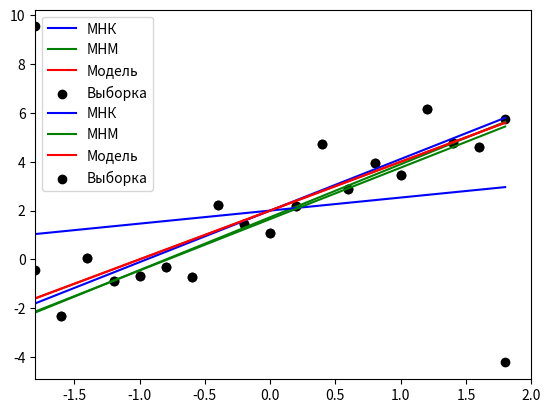

This figure's Python source:
import numpy as np
from scipy import stats as stats
import matplotlib.pyplot as plt
import scipy.optimize as opt


def function(x):
    return 2 + 2 * x


def noisy_function(x):
    y = [function(i) + stats.norm.rvs(0, 1) for i in x]
    return y


def distance(y_model, y_regr):
    dist_y = sum([(y_model[i] - y_regr[i]) ** 2 for i in range(len(y_model))])
    return dist_y


def mnm_parameters(x, y):
    beta_0, beta_1 = mnk_parameters(x, y)
    result = opt.minimize(min_module_method, [beta_0, beta_1], args=(x, y), method='SLSQP')
    coefs = result.x
    alpha_0, alpha_1 = coefs[0], coefs[1]
    return alpha_0, alpha_1


def mnk_parameters(x, y):
    beta_1 = (np.mean(x * y) - np.mean(x) * np.mean(y)) / (np.mean(x * x) - np.mean(x) ** 2)
    beta_0 = np.mean(y) - beta_1 * np.mean(x)
    return beta_0, beta_1


def min_module_method(parameters, x, y):
    alpha_0, alpha_1 = parameters
    sum = 0
    for i in range(len(x)):
        sum += abs(y[i] - alpha_0 - alpha_1 * x[i])
    return sum


def MNK(x, y):
    beta_0, beta_1 = mnk_parameters(x, y)
    print("MNK")
    print('b_0 =  ', str(beta_0), 'b_1 = ', str(beta_1))
    y_new = [beta_0 + beta_1 * elem for elem in x]
    return y_new


def MNM(x, y):
    alpha_0, alpha_1 = mnm_parameters(x, y)
    print("MNM")
    print('a_0= ' + str(alpha_0), 'a_1 = ' + str(alpha_1))
    y_new = [alpha_0 + alpha_1 * x_ for x_ in x]
    return y_new


def run_and_plot_linear_regression(text, x, y):
    y_mnk = MNK(x, y)
    y_dist_mnk = distance(y, y_mnk)
    print('mnk dist', y_dist_mnk)
    plt.plot(x, y_mnk, label="МНК", color='blue')

    y_mnm = MNM(x, y)
    y_dist_mnm = distance(y, y_mnm)
    print('mnm dist', y_dist_mnm)

    plt.plot(x, y_mnm, label="МНМ", color='green')
    plt.plot(x, function(x), color='red', label='Модель')
    plt.scatter(x, y, c='black', label='Выборка')

    plt.xlim([-1.8, 2])
    plt.grid()
    plt.legend()
    plt.savefig(text + '.png', format='png')
    plt.show()


x = np.arange(-1.8, 2, 0.2)
y = noisy_function(x)
run_and_plot_linear_regression('NoPerturb', x, y)

y[0] += 10
y[-1] -= 10
run_and_plot_linear_regression('Perturb', x, y)
